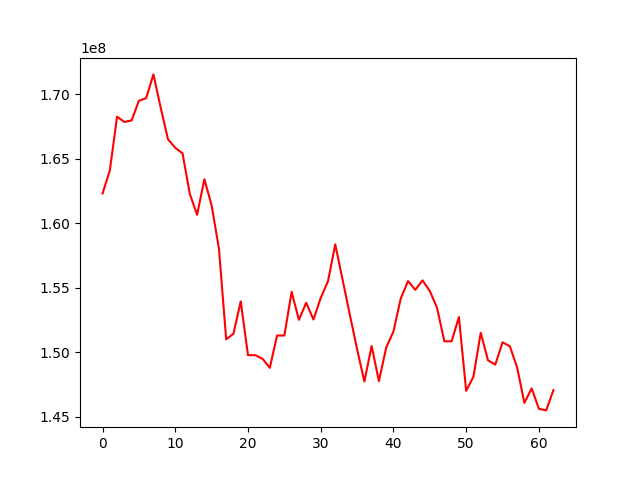

Data behind this chart, as committed beside it:
, 0
0, 162300970
1, 164081423
2, 168254265
3, 167840171
4, 167960442
5, 169483592
6, 169683793
7, 171523192
8, 168929638
9, 166496369
10, 165841429
11, 165407148
12, 162271823
13, 160652396
14, 163403450
15, 161376815
16, 158047698
17, 151013553
18, 151441730
19, 153948557
20, 149781469
21, 149780815
22, 149504476
23, 148800170
24, 151307342
25, 151303111
26, 154686879
27, 152518302
28, 153838141
29, 152544645
30, 154215850
31, 155512109
32, 158362293
33, 155635230
34, 152921981
35, 150245917
36, 147748088
37, 150495355
38, 147769331
39, 150355178
40, 151620118
41, 154160749
42, 155520391
43, 154843442
44, 155573886
45, 154750343
46, 153435621
47, 150857602
48, 150856818
49, 152731531
50, 147017216
51, 148124353
52, 151514430
53, 149382525
54, 149047603
55, 150777494
56, 150474391
57, 148843473
58, 146086936
59, 147211238
... 3 more rows
